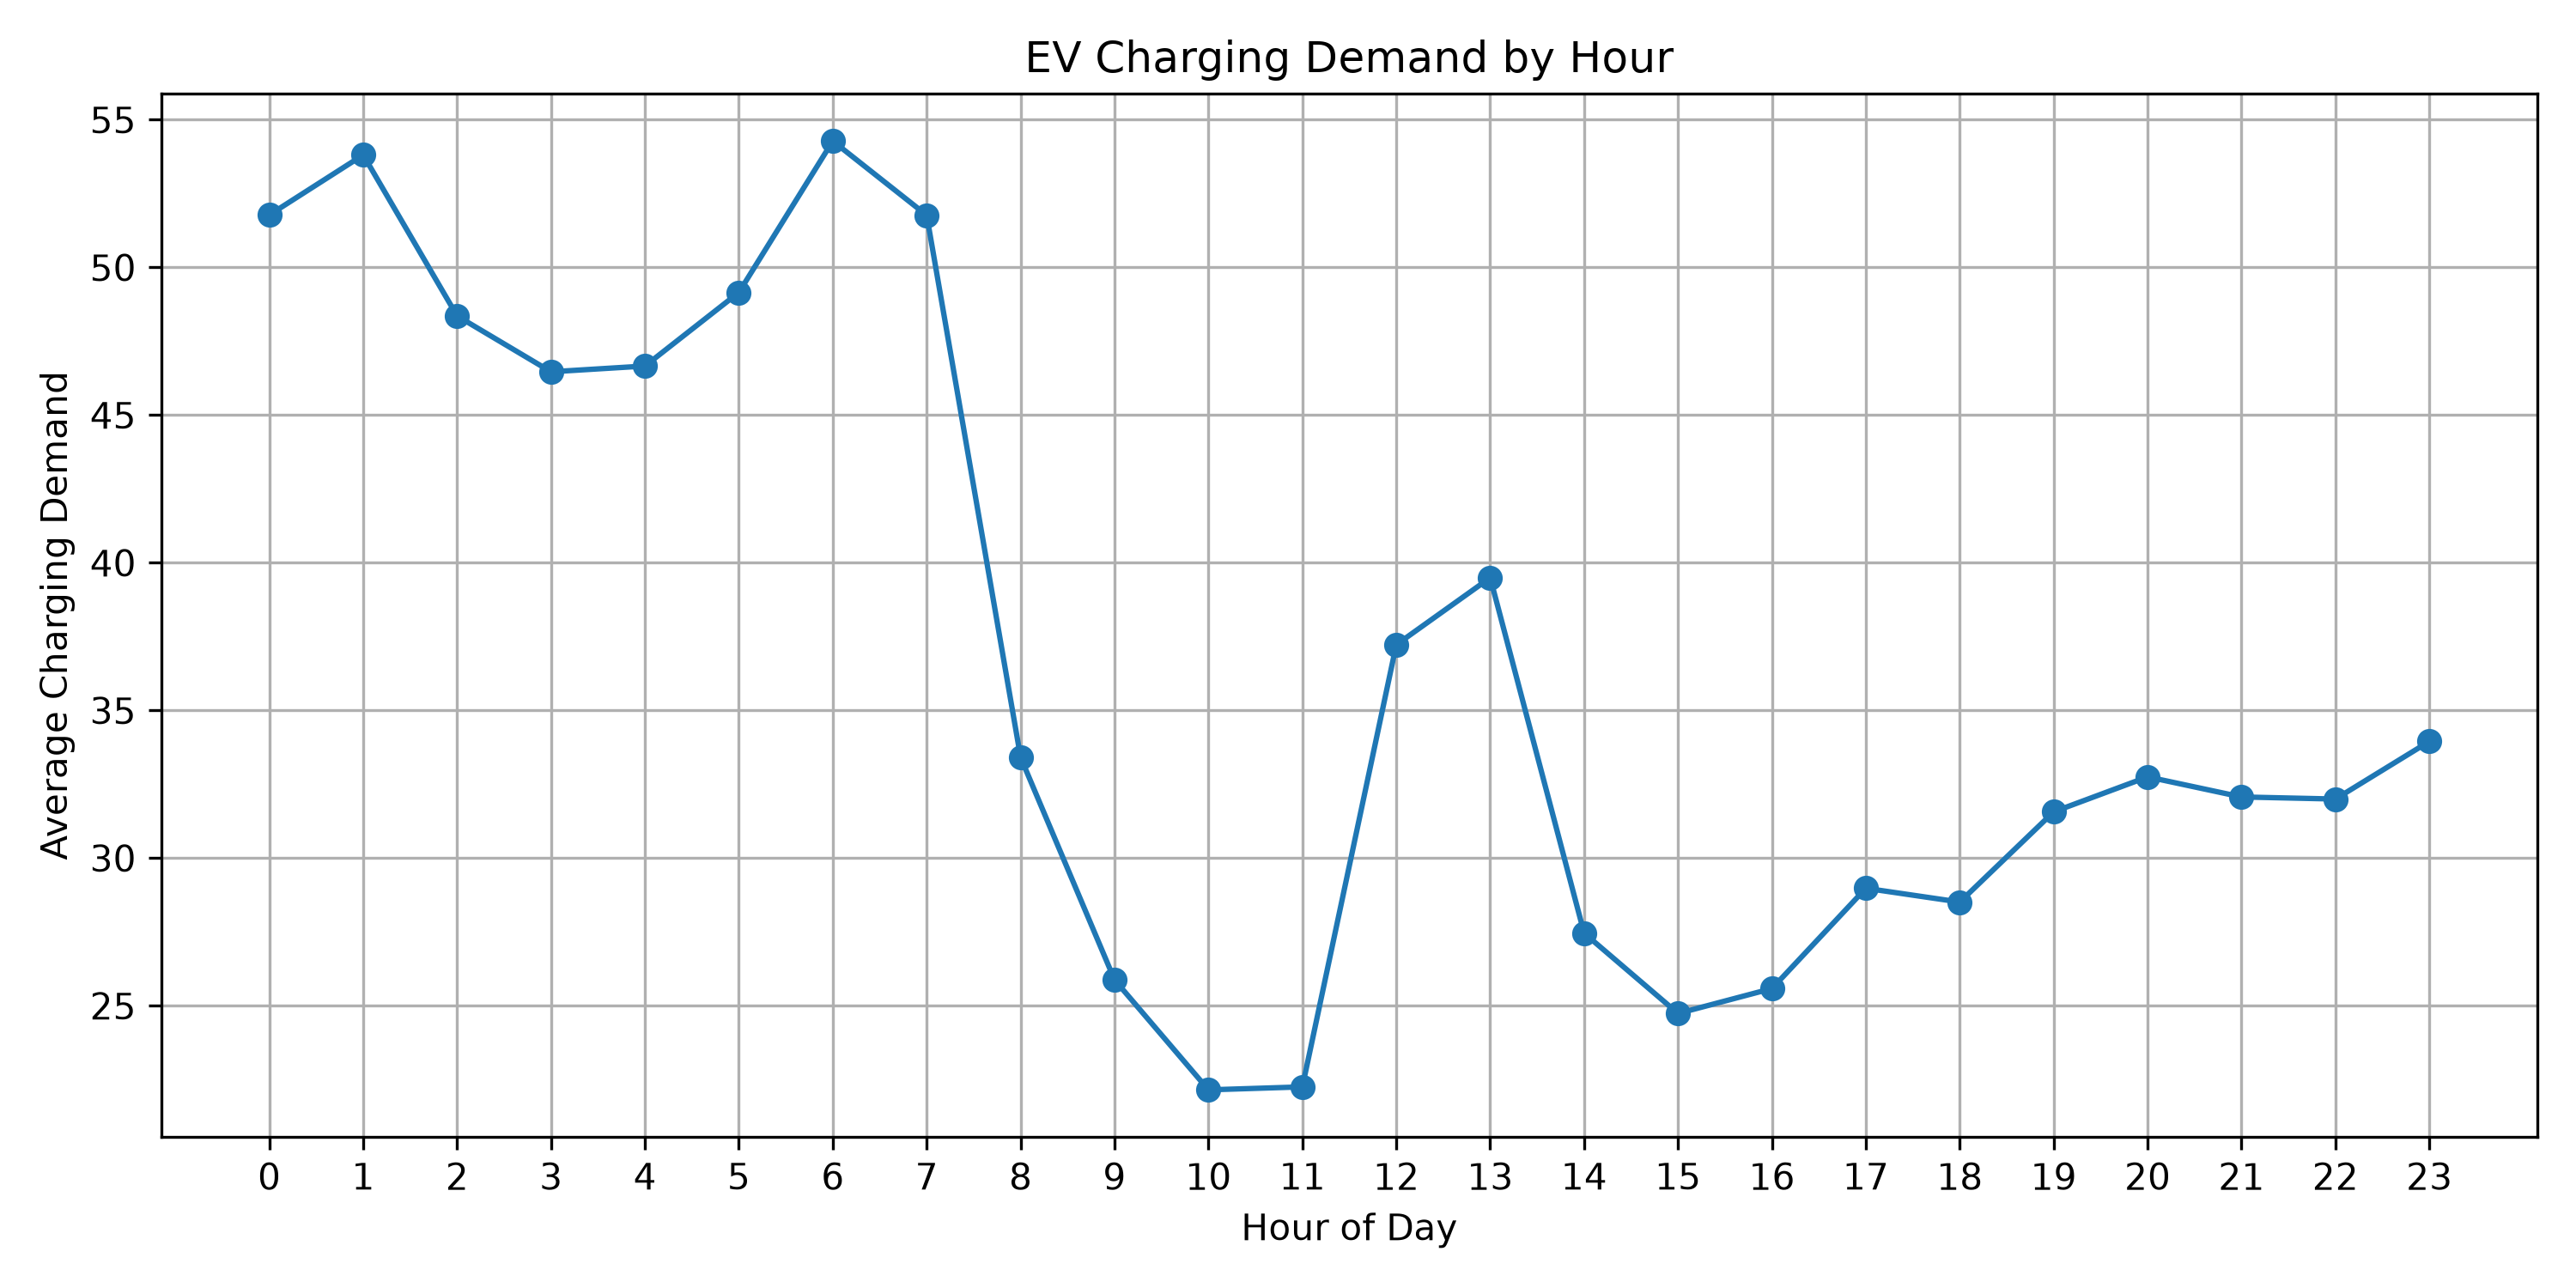

The file beside this chart, header and first rows:
hour, charging_demand
0, 51.78
1, 53.81
2, 48.36
3, 46.47
4, 46.66
5, 49.15
6, 54.28
7, 51.77
8, 33.41
9, 25.88
10, 22.15
11, 22.25
12, 37.22
13, 39.49
14, 27.46
15, 24.74
16, 25.58
17, 28.98
18, 28.51
19, 31.57
20, 32.75
21, 32.07
22, 32
23, 33.95
